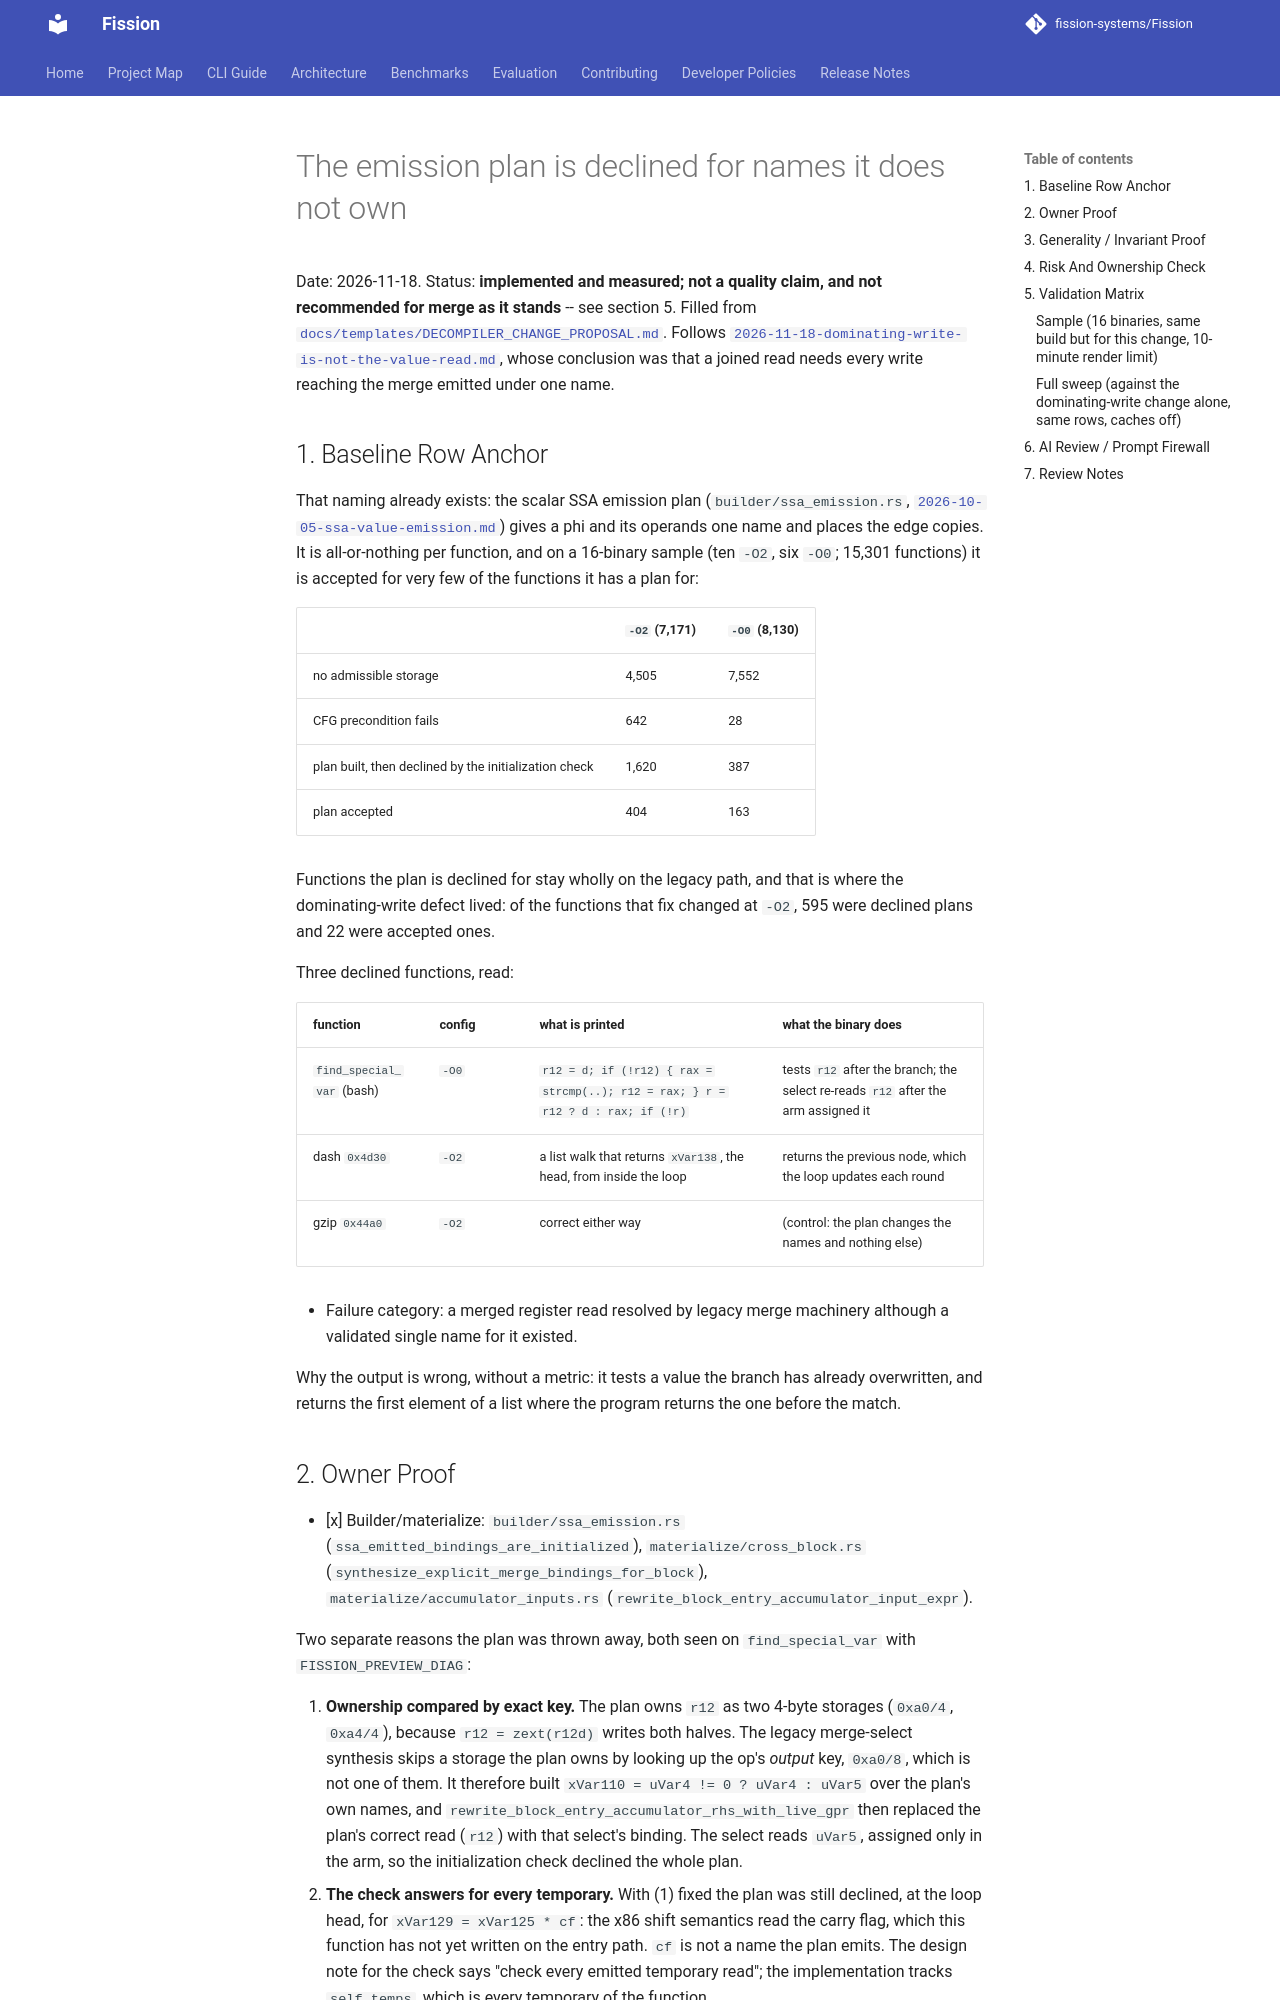

repository: fission-systems/Fission · page: proposals/2026-11-18-ssa-plan-declined-for-names-it-does-not-own/index.html · generator: mkdocs

# The emission plan is declined for names it does not own

Date: 2026-11-18. Status: **implemented and measured; not a quality claim,
and not recommended for merge as it stands** -- see section 5. Filled
from [`docs/templates/DECOMPILER_CHANGE_PROPOSAL.md`](../templates/DECOMPILER_CHANGE_PROPOSAL.md).
Follows [`2026-11-18-dominating-write-is-not-the-value-read.md`](2026-11-18-dominating-write-is-not-the-value-read.md),
whose conclusion was that a joined read needs every write reaching the merge
emitted under one name.

## 1. Baseline Row Anchor

That naming already exists: the scalar SSA emission plan
(`builder/ssa_emission.rs`, [`2026-10-05-ssa-value-emission.md`](2026-10-05-ssa-value-emission.md))
gives a phi and its operands one name and places the edge copies. It is
all-or-nothing per function, and on a 16-binary sample (ten `-O2`, six `-O0`;
15,301 functions) it is accepted for very few of the functions it has a plan
for:

| | `-O2` (7,171) | `-O0` (8,130) |
|---|---|---|
| no admissible storage | 4,505 | 7,552 |
| CFG precondition fails | 642 | 28 |
| plan built, then declined by the initialization check | 1,620 | 387 |
| plan accepted | 404 | 163 |

Functions the plan is declined for stay wholly on the legacy path, and that is
where the dominating-write defect lived: of the functions that fix changed at
`-O2`, 595 were declined plans and 22 were accepted ones.

Three declined functions, read:

| function | config | what is printed | what the binary does |
|---|---|---|---|
| `find_special_var` (bash) | `-O0` | `r12 = d; if (!r12) { rax = strcmp(..); r12 = rax; } r = r12 ? d : rax; if (!r)` | tests `r12` after the branch; the select re-reads `r12` after the arm assigned it |
| dash `0x4d30` | `-O2` | a list walk that returns `xVar138`, the head, from inside the loop | returns the previous node, which the loop updates each round |
| gzip `0x44a0` | `-O2` | correct either way | (control: the plan changes the names and nothing else) |

- Failure category: a merged register read resolved by legacy merge machinery
  although a validated single name for it existed.

Why the output is wrong, without a metric: it tests a value the branch has
already overwritten, and returns the first element of a list where the program
returns the one before the match.

## 2. Owner Proof

- [x] Builder/materialize: `builder/ssa_emission.rs`
  (`ssa_emitted_bindings_are_initialized`), `materialize/cross_block.rs`
  (`synthesize_explicit_merge_bindings_for_block`),
  `materialize/accumulator_inputs.rs`
  (`rewrite_block_entry_accumulator_input_expr`).

Two separate reasons the plan was thrown away, both seen on
`find_special_var` with `FISSION_PREVIEW_DIAG`:

1. **Ownership compared by exact key.** The plan owns `r12` as two 4-byte
   storages (`0xa0/4`, `0xa4/4`), because `r12 = zext(r12d)` writes both
   halves. The legacy merge-select synthesis skips a storage the plan owns by
   looking up the op's *output* key, `0xa0/8`, which is not one of them. It
   therefore built `xVar110 = uVar4 != 0 ? uVar4 : uVar5` over the plan's own
   names, and `rewrite_block_entry_accumulator_rhs_with_live_gpr` then
   replaced the plan's correct read (`r12`) with that select's binding. The
   select reads `uVar5`, assigned only in the arm, so the initialization check
   declined the whole plan.
2. **The check answers for every temporary.** With (1) fixed the plan was
   still declined, at the loop head, for `xVar129 = xVar125 * cf`: the x86
   shift semantics read the carry flag, which this function has not yet
   written on the entry path. `cf` is not a name the plan emits. The design
   note for the check says "check every emitted temporary read"; the
   implementation tracks `self.temps`, which is every temporary of the
   function.
